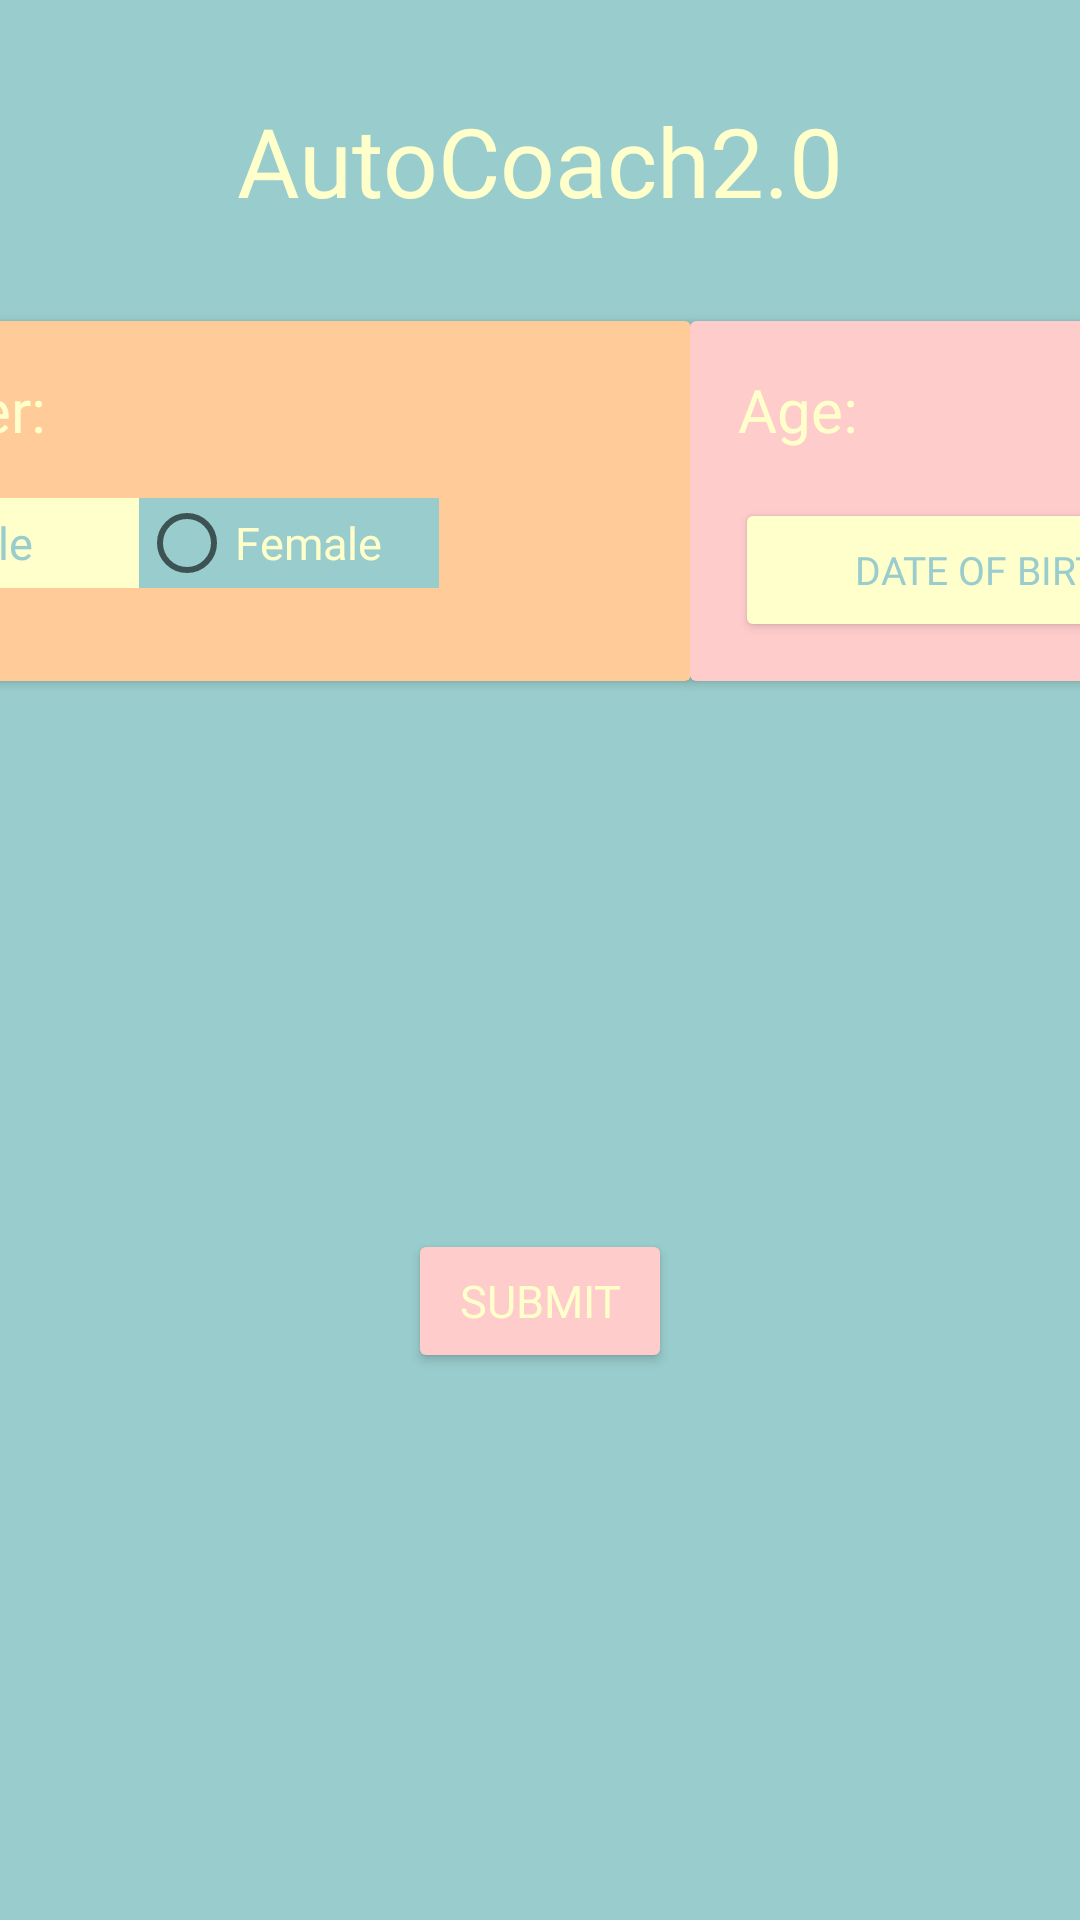

Layout XML and referenced resources for this Android screen:
<!-- AndroidManifest.xml: application theme Theme.AutoCoach20 -->
<!-- res/layout/activity_userinput.xml -->
<?xml version="1.0" encoding="utf-8"?>
<androidx.constraintlayout.widget.ConstraintLayout xmlns:android="http://schemas.android.com/apk/res/android"
    xmlns:app="http://schemas.android.com/apk/res-auto"
    xmlns:tools="http://schemas.android.com/tools"
    android:layout_width="match_parent"
    android:layout_height="match_parent"
    android:background="@color/warm1"
    tools:context=".Activities.UserInfoActivity">

    <TextView
        android:id="@+id/projectTitle"
        android:layout_width="wrap_content"
        android:layout_height="wrap_content"
        android:layout_marginTop="32dp"
        android:fontFamily="@font/stalinist_one"
        android:text="@string/app_name"
        android:textColor="@color/warm4"
        android:textSize="32sp"
        android:typeface="monospace"
        app:layout_constraintEnd_toEndOf="parent"
        app:layout_constraintStart_toStartOf="parent"
        app:layout_constraintTop_toTopOf="parent" />

    <androidx.cardview.widget.CardView
        android:id="@+id/cardGender"
        android:layout_width="300dp"
        android:layout_height="120dp"
        android:layout_marginTop="32dp"
        app:cardBackgroundColor="@color/warm2"
        app:layout_constraintEnd_toStartOf="@+id/cardDOB"
        app:layout_constraintStart_toStartOf="parent"
        app:layout_constraintTop_toBottomOf="@id/projectTitle">

        <LinearLayout
            android:layout_width="match_parent"
            android:layout_height="match_parent"
            android:orientation="vertical">

            <TextView
                android:id="@+id/TextView4"
                android:layout_width="wrap_content"
                android:layout_height="wrap_content"
                android:layout_marginLeft="16dp"
                android:layout_marginTop="16dp"
                android:fontFamily="@font/sarpanch_bold"
                android:inputType="textPersonName"
                android:text="Gender: "
                android:textColor="@color/warm4"
                android:textSize="20sp" />

            <RadioGroup
                android:id="@+id/radioGroup"
                android:layout_width="wrap_content"
                android:layout_height="wrap_content"
                android:layout_marginStart="16dp"
                android:layout_marginTop="16dp"
                android:checkedButton="@id/radio_male"
                android:layoutDirection="locale"
                android:orientation="horizontal">

                <RadioButton
                    android:id="@+id/radio_male"
                    android:layout_width="100dp"
                    android:layout_height="30dp"
                    android:layout_gravity="bottom|left"
                    android:background="@color/warm4"
                    android:checked="false"
                    android:fontFamily="@font/sarpanch_bold"
                    android:text="Male"
                    android:textColor="@color/warm1"
                    android:textSize="15sp" />

                <RadioButton
                    android:id="@+id/radio_female"
                    android:layout_width="100dp"
                    android:layout_height="30dp"
                    android:layout_gravity="bottom|left"
                    android:background="@color/warm1"
                    android:checked="false"
                    android:fontFamily="@font/sarpanch_bold"
                    android:text="Female"
                    android:textColor="@color/warm4"
                    android:textSize="15sp" />
            </RadioGroup>

        </LinearLayout>
    </androidx.cardview.widget.CardView>


    <androidx.cardview.widget.CardView
        android:id="@+id/cardDOB"
        android:layout_width="200dp"
        android:layout_height="120dp"
        android:layout_marginTop="32dp"

        app:cardBackgroundColor="@color/warm3"
        app:layout_constraintEnd_toEndOf="parent"
        app:layout_constraintStart_toEndOf="@id/cardGender"
        app:layout_constraintTop_toBottomOf="@id/projectTitle">

        <LinearLayout
            android:layout_width="match_parent"
            android:layout_height="match_parent"
            android:orientation="vertical">

            <TextView
                android:id="@+id/date_text"
                android:layout_width="wrap_content"
                android:layout_height="wrap_content"
                android:layout_marginLeft="16dp"
                android:layout_marginTop="16dp"
                android:fontFamily="@font/sarpanch_bold"
                android:text="Age: "
                android:textColor="@color/warm4"
                android:textSize="20sp"
                app:layout_constraintEnd_toEndOf="parent"
                app:layout_constraintStart_toEndOf="@+id/radioGroup"
                app:layout_constraintTop_toBottomOf="@id/projectTitle" />

            <Button
                android:id="@+id/show_date"
                android:layout_width="170dp"
                android:layout_height="wrap_content"
                android:layout_gravity="center"
                android:layout_marginTop="16dp"
                android:backgroundTint="@color/warm4"
                android:fontFamily="@font/sarpanch_bold"
                android:text="Date of Birth"
                android:textColor="@color/warm1"
                android:textSize="13sp"
                app:layout_constraintEnd_toEndOf="parent"
                app:layout_constraintStart_toEndOf="@+id/radioGroup"
                app:layout_constraintTop_toBottomOf="@+id/date_text" />

        </LinearLayout>
    </androidx.cardview.widget.CardView>

    <Button
        android:id="@+id/btn_submit"
        android:layout_width="wrap_content"
        android:layout_height="wrap_content"
        android:backgroundTint="@color/warm3"
        android:fontFamily="@font/sarpanch_bold"
        android:text="SUBMIT"
        android:textColor="@color/warm4"
        android:textSize="15dp"
        app:layout_constraintBottom_toBottomOf="parent"
        app:layout_constraintEnd_toEndOf="parent"
        app:layout_constraintStart_toStartOf="parent"
        app:layout_constraintTop_toBottomOf="@+id/cardGender" />


</androidx.constraintlayout.widget.ConstraintLayout>
<!-- resources referenced by this layout -->
<resources>
  <color name="warm1">#99CCCC</color>
  <color name="warm2">#FFCC99</color>
  <color name="warm3">#FFCCCC</color>
  <color name="warm4">#FFFFCC</color>
  <string name="app_name">AutoCoach2.0</string>
  <style name="Theme.AutoCoach20" parent="Theme.MaterialComponents.DayNight.DarkActionBar">
          
          <item name="colorPrimary">@color/warm1</item>
          <item name="colorPrimaryVariant">@color/warm3</item>
          <item name="colorOnPrimary">@color/warm4</item>
          
          <item name="colorSecondary">@color/warm2</item>
          <item name="colorSecondaryVariant">@color/dark_orange</item>
          <item name="colorOnSecondary">@color/grey_blue</item>
          
          <item name="android:statusBarColor" tools:targetApi="l">?attr/colorPrimaryVariant</item>
          
      </style>
  <color name="dark_orange">#CC9966</color>
  <color name="grey_blue">#666699</color>
</resources>
